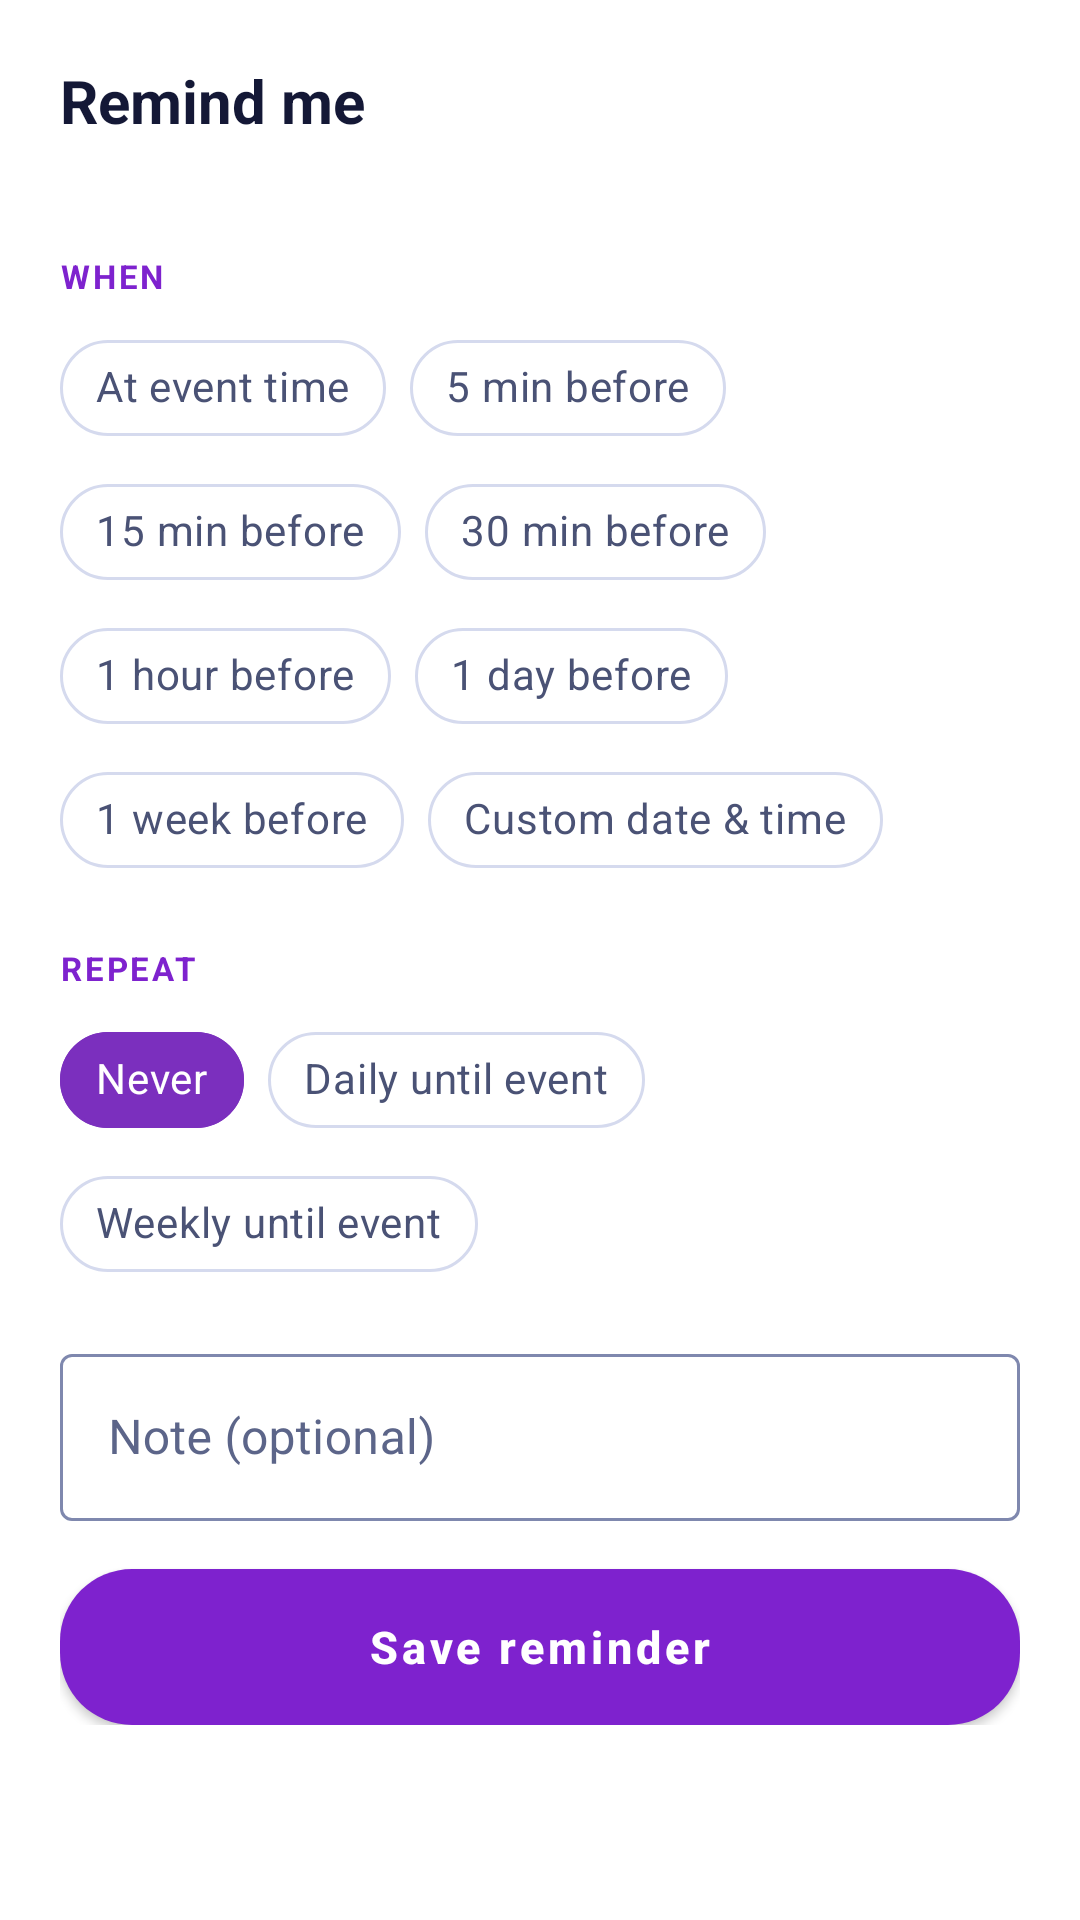

Here is an Android app screen rendered from its layout file. Give the layout XML and the strings, colors and styles it references.
<!-- AndroidManifest.xml: application theme Theme.Nebula -->
<!-- res/layout/dialog_reminder.xml -->
<?xml version="1.0" encoding="utf-8"?>
<ScrollView xmlns:android="http://schemas.android.com/apk/res/android"
    xmlns:app="http://schemas.android.com/apk/res-auto"
    android:layout_width="match_parent"
    android:layout_height="wrap_content"
    android:background="@color/nebula_surface">

    <LinearLayout
        android:layout_width="match_parent"
        android:layout_height="wrap_content"
        android:orientation="vertical"
        android:padding="20dp">

        <TextView
            android:layout_width="wrap_content"
            android:layout_height="wrap_content"
            android:text="Remind me"
            android:textColor="@color/nebula_text_primary"
            android:textSize="20sp"
            android:textStyle="bold"/>

        <TextView
            android:id="@+id/tv_rem_event"
            android:layout_width="match_parent"
            android:layout_height="wrap_content"
            android:layout_marginTop="2dp"
            android:textColor="@color/nebula_text_secondary"
            android:textSize="13sp"/>

        <TextView
            android:layout_width="wrap_content"
            android:layout_height="wrap_content"
            android:layout_marginTop="18dp"
            android:text="WHEN"
            android:textColor="@color/nebula_accent"
            android:textSize="11sp"
            android:textStyle="bold"
            android:letterSpacing="0.08"/>

        <com.google.android.material.chip.ChipGroup
            android:id="@+id/cg_when"
            android:layout_width="match_parent"
            android:layout_height="wrap_content"
            android:layout_marginTop="6dp"
            app:selectionRequired="true"
            app:singleSelection="true">

            <com.google.android.material.chip.Chip android:id="@+id/ch_at_time"
                style="@style/Widget.MaterialComponents.Chip.Choice"
                android:layout_width="wrap_content" android:layout_height="wrap_content"
                android:text="At event time" android:textColor="@color/chip_text"
                app:chipBackgroundColor="@color/chip_bg" app:chipStrokeColor="@color/chip_stroke" app:chipStrokeWidth="1dp" app:checkedIconVisible="false"/>
            <com.google.android.material.chip.Chip android:id="@+id/ch_5m"
                style="@style/Widget.MaterialComponents.Chip.Choice"
                android:layout_width="wrap_content" android:layout_height="wrap_content"
                android:text="5 min before" android:textColor="@color/chip_text"
                app:chipBackgroundColor="@color/chip_bg" app:chipStrokeColor="@color/chip_stroke" app:chipStrokeWidth="1dp" app:checkedIconVisible="false"/>
            <com.google.android.material.chip.Chip android:id="@+id/ch_15m"
                style="@style/Widget.MaterialComponents.Chip.Choice"
                android:layout_width="wrap_content" android:layout_height="wrap_content"
                android:text="15 min before" android:textColor="@color/chip_text"
                app:chipBackgroundColor="@color/chip_bg" app:chipStrokeColor="@color/chip_stroke" app:chipStrokeWidth="1dp" app:checkedIconVisible="false"/>
            <com.google.android.material.chip.Chip android:id="@+id/ch_30m"
                style="@style/Widget.MaterialComponents.Chip.Choice"
                android:layout_width="wrap_content" android:layout_height="wrap_content"
                android:text="30 min before" android:textColor="@color/chip_text"
                app:chipBackgroundColor="@color/chip_bg" app:chipStrokeColor="@color/chip_stroke" app:chipStrokeWidth="1dp" app:checkedIconVisible="false"/>
            <com.google.android.material.chip.Chip android:id="@+id/ch_1h"
                style="@style/Widget.MaterialComponents.Chip.Choice"
                android:layout_width="wrap_content" android:layout_height="wrap_content"
                android:text="1 hour before" android:textColor="@color/chip_text"
                app:chipBackgroundColor="@color/chip_bg" app:chipStrokeColor="@color/chip_stroke" app:chipStrokeWidth="1dp" app:checkedIconVisible="false"/>
            <com.google.android.material.chip.Chip android:id="@+id/ch_1d"
                style="@style/Widget.MaterialComponents.Chip.Choice"
                android:layout_width="wrap_content" android:layout_height="wrap_content"
                android:text="1 day before" android:textColor="@color/chip_text"
                app:chipBackgroundColor="@color/chip_bg" app:chipStrokeColor="@color/chip_stroke" app:chipStrokeWidth="1dp" app:checkedIconVisible="false"/>
            <com.google.android.material.chip.Chip android:id="@+id/ch_1w"
                style="@style/Widget.MaterialComponents.Chip.Choice"
                android:layout_width="wrap_content" android:layout_height="wrap_content"
                android:text="1 week before" android:textColor="@color/chip_text"
                app:chipBackgroundColor="@color/chip_bg" app:chipStrokeColor="@color/chip_stroke" app:chipStrokeWidth="1dp" app:checkedIconVisible="false"/>
            <com.google.android.material.chip.Chip android:id="@+id/ch_custom"
                style="@style/Widget.MaterialComponents.Chip.Choice"
                android:layout_width="wrap_content" android:layout_height="wrap_content"
                android:text="Custom date &amp; time" android:textColor="@color/chip_text"
                app:chipBackgroundColor="@color/chip_bg" app:chipStrokeColor="@color/chip_stroke" app:chipStrokeWidth="1dp" app:checkedIconVisible="false"/>
        </com.google.android.material.chip.ChipGroup>

        <TextView
            android:id="@+id/tv_custom_time"
            android:layout_width="match_parent"
            android:layout_height="wrap_content"
            android:layout_marginTop="6dp"
            android:background="@drawable/bg_card"
            android:padding="14dp"
            android:text="Tap to pick date &amp; time"
            android:textColor="@color/nebula_text_highlight"
            android:textSize="14sp"
            android:visibility="gone"/>

        <TextView
            android:layout_width="wrap_content"
            android:layout_height="wrap_content"
            android:layout_marginTop="18dp"
            android:text="REPEAT"
            android:textColor="@color/nebula_accent"
            android:textSize="11sp"
            android:textStyle="bold"
            android:letterSpacing="0.08"/>

        <com.google.android.material.chip.ChipGroup
            android:id="@+id/cg_repeat"
            android:layout_width="match_parent"
            android:layout_height="wrap_content"
            android:layout_marginTop="6dp"
            app:selectionRequired="true"
            app:singleSelection="true">

            <com.google.android.material.chip.Chip android:id="@+id/ch_rep_none"
                style="@style/Widget.MaterialComponents.Chip.Choice"
                android:layout_width="wrap_content" android:layout_height="wrap_content"
                android:checked="true" android:text="Never" android:textColor="@color/chip_text"
                app:chipBackgroundColor="@color/chip_bg" app:chipStrokeColor="@color/chip_stroke" app:chipStrokeWidth="1dp" app:checkedIconVisible="false"/>
            <com.google.android.material.chip.Chip android:id="@+id/ch_rep_daily"
                style="@style/Widget.MaterialComponents.Chip.Choice"
                android:layout_width="wrap_content" android:layout_height="wrap_content"
                android:text="Daily until event" android:textColor="@color/chip_text"
                app:chipBackgroundColor="@color/chip_bg" app:chipStrokeColor="@color/chip_stroke" app:chipStrokeWidth="1dp" app:checkedIconVisible="false"/>
            <com.google.android.material.chip.Chip android:id="@+id/ch_rep_weekly"
                style="@style/Widget.MaterialComponents.Chip.Choice"
                android:layout_width="wrap_content" android:layout_height="wrap_content"
                android:text="Weekly until event" android:textColor="@color/chip_text"
                app:chipBackgroundColor="@color/chip_bg" app:chipStrokeColor="@color/chip_stroke" app:chipStrokeWidth="1dp" app:checkedIconVisible="false"/>
        </com.google.android.material.chip.ChipGroup>

        <com.google.android.material.textfield.TextInputLayout
            style="@style/Widget.MaterialComponents.TextInputLayout.OutlinedBox"
            android:layout_width="match_parent"
            android:layout_height="wrap_content"
            android:layout_marginTop="14dp"
            android:hint="Note (optional)"
            android:textColorHint="@color/nebula_text_muted"
            app:boxStrokeColor="@color/box_stroke"
            app:hintTextColor="@color/nebula_accent_soft">

            <com.google.android.material.textfield.TextInputEditText
                android:id="@+id/et_rem_note"
                android:layout_width="match_parent"
                android:layout_height="wrap_content"
                android:inputType="textCapSentences"
                android:maxLines="2"
                android:textColor="@color/nebula_text_primary"/>
        </com.google.android.material.textfield.TextInputLayout>

        <Button
            android:id="@+id/btn_rem_save"
            android:layout_width="match_parent"
            android:layout_height="52dp"
            android:layout_marginTop="16dp"
            android:background="@drawable/bg_button_primary"
            android:text="Save reminder"
            android:textAllCaps="false"
            android:textColor="@color/nebula_on_primary"
            android:textSize="15sp"
            android:textStyle="bold"/>

        <LinearLayout
            android:id="@+id/ll_rem_existing_wrap"
            android:layout_width="match_parent"
            android:layout_height="wrap_content"
            android:layout_marginTop="22dp"
            android:orientation="vertical"
            android:visibility="gone">

            <TextView
                android:layout_width="wrap_content"
                android:layout_height="wrap_content"
                android:text="YOUR REMINDERS FOR THIS EVENT"
                android:textColor="@color/nebula_accent"
                android:textSize="11sp"
                android:textStyle="bold"
                android:letterSpacing="0.08"/>

            <LinearLayout
                android:id="@+id/ll_rem_existing"
                android:layout_width="match_parent"
                android:layout_height="wrap_content"
                android:layout_marginTop="6dp"
                android:orientation="vertical"/>
        </LinearLayout>
    </LinearLayout>
</ScrollView>
<!-- resources referenced by this layout -->
<resources>
  <color name="nebula_accent">#7E22CE</color>
  <color name="nebula_accent_soft">#6D28D9</color>
  <color name="nebula_on_primary">#FFFFFF</color>
  <color name="nebula_surface">#FFFFFF</color>
  <color name="nebula_text_highlight">#5B21B6</color>
  <color name="nebula_text_muted">#5C6589</color>
  <color name="nebula_text_primary">#141836</color>
  <color name="nebula_text_secondary">#4A5275</color>
  <!-- drawable bg_button_primary (drawable) -->
  <?xml version="1.0" encoding="utf-8"?>
  <shape xmlns:android="http://schemas.android.com/apk/res/android" android:shape="rectangle">
      <gradient
          android:startColor="@color/nebula_button_start"
          android:endColor="@color/nebula_button_end"
          android:angle="0"/>
      <corners android:radius="24dp"/>
  </shape>
  <!-- drawable bg_card (drawable) -->
  <?xml version="1.0" encoding="utf-8"?>
  <shape xmlns:android="http://schemas.android.com/apk/res/android" android:shape="rectangle">
      <solid android:color="@color/nebula_card"/>
      <corners android:radius="16dp"/>
      <stroke android:width="1dp" android:color="@color/nebula_divider"/>
  </shape>
  <style name="Theme.Nebula" parent="Theme.MaterialComponents.DayNight.NoActionBar">
          
          <item name="colorPrimary">@color/nebula_accent</item>
          <item name="colorPrimaryVariant">@color/nebula_primary_dark</item>
          <item name="colorOnPrimary">@color/nebula_on_primary</item>
          <item name="colorPrimaryDark">@color/nebula_primary_dark</item>
          <item name="colorAccent">@color/nebula_accent</item>
          <item name="colorSecondary">@color/nebula_accent</item>
          <item name="colorSecondaryVariant">@color/nebula_primary_dark</item>
          <item name="colorOnSecondary">@color/nebula_on_primary</item>
          <item name="colorSurface">@color/nebula_surface</item>
          <item name="colorOnSurface">@color/nebula_text_primary</item>
          <item name="android:colorBackground">@color/nebula_bg</item>
          <item name="colorOnBackground">@color/nebula_text_primary</item>
          <item name="colorError">@color/nebula_danger</item>
  
          
          <item name="android:windowBackground">@color/nebula_bg</item>
          <item name="android:statusBarColor">@color/status_bar_color</item>
          <item name="android:navigationBarColor">@color/nebula_nav_bar_color</item>
          <item name="android:windowLightStatusBar">@bool/nebula_light_bars</item>
          <item name="android:windowLightNavigationBar" tools:targetApi="o_mr1">@bool/nebula_light_bars</item>
  
          
          <item name="android:textColor">@color/nebula_text_primary</item>
          <item name="android:textColorPrimary">@color/nebula_text_primary</item>
          <item name="android:textColorSecondary">@color/nebula_text_secondary</item>
          <item name="android:textColorHint">@color/nebula_text_muted</item>
      </style>
  <color name="nebula_button_start">#6D28D9</color>
  <color name="nebula_button_end">#9333EA</color>
  <color name="nebula_card">#FFFFFF</color>
  <color name="nebula_divider">#D5DAEE</color>
  <color name="nebula_primary_dark">#5A1F9A</color>
  <color name="nebula_bg">#F3F4FB</color>
  <color name="nebula_danger">#C62828</color>
  <color name="status_bar_color">#F3F4FB</color>
  <color name="nebula_nav_bar_color">#FFFFFF</color>
</resources>
